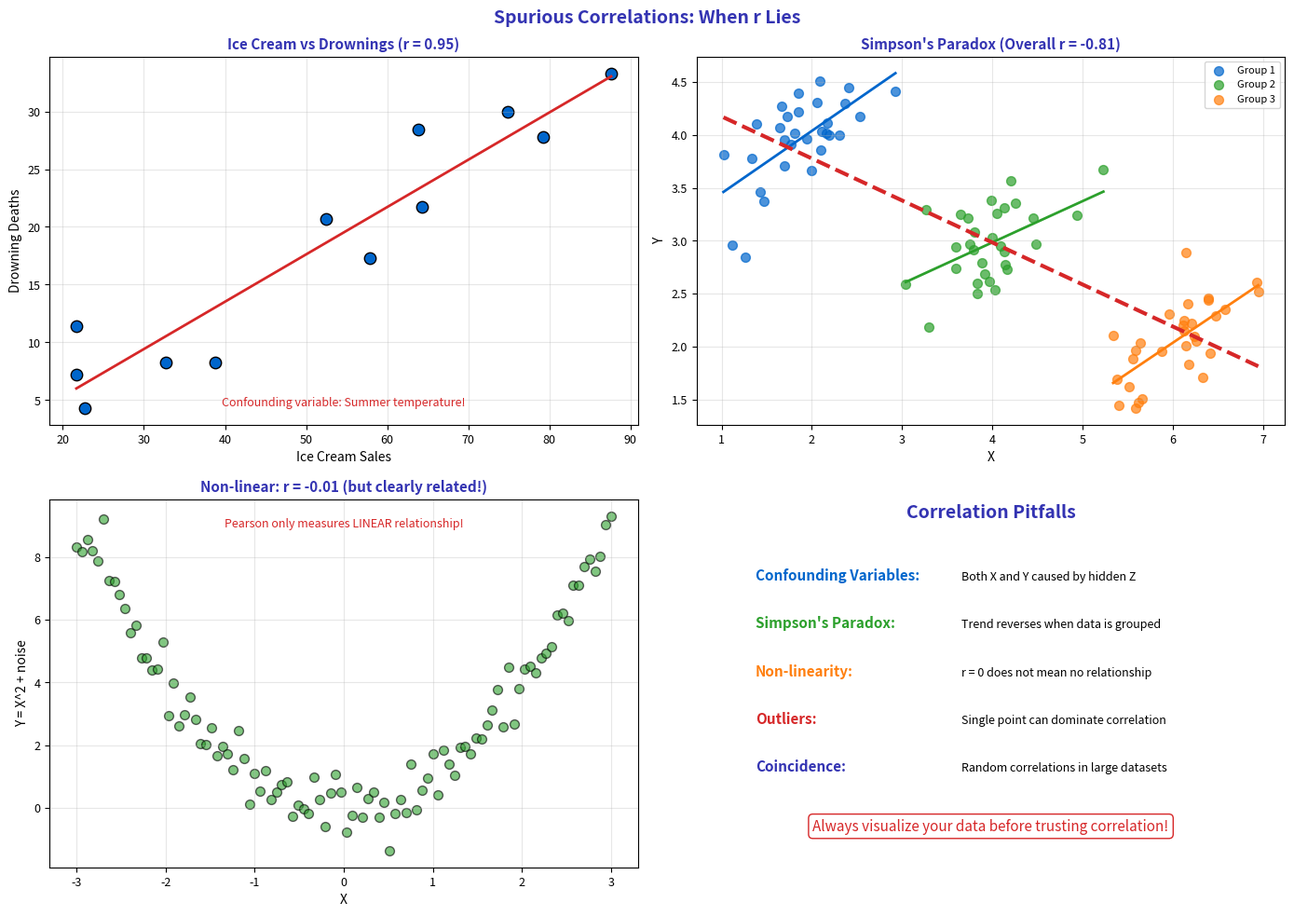

Here is the Python script that generated this plot: (Note: this script raises an exception after producing the figure.)
"""Spurious Correlation - Misleading relationships"""
import matplotlib.pyplot as plt
import numpy as np
from pathlib import Path

plt.rcParams.update({
    'font.size': 10,
    'axes.labelsize': 10,
    'axes.titlesize': 11,
    'xtick.labelsize': 9,
    'ytick.labelsize': 9,
    'legend.fontsize': 9,
    'figure.figsize': (10, 6),
    'figure.dpi': 150
})

MLPURPLE = '#3333B2'
MLLAVENDER = '#ADADE0'
MLBLUE = '#0066CC'
MLORANGE = '#FF7F0E'
MLGREEN = '#2CA02C'
MLRED = '#D62728'

np.random.seed(42)

fig, axes = plt.subplots(2, 2, figsize=(14, 10))
fig.suptitle('Spurious Correlations: When r Lies', fontsize=14, fontweight='bold', color=MLPURPLE)

# Plot 1: Confounding variable
ax1 = axes[0, 0]
# Ice cream sales and drowning deaths - both caused by hot weather
time = np.arange(12)  # Months
ice_cream = 50 + 30 * np.sin(2 * np.pi * time / 12) + np.random.normal(0, 5, 12)
drownings = 20 + 15 * np.sin(2 * np.pi * time / 12) + np.random.normal(0, 3, 12)

ax1.scatter(ice_cream, drownings, color=MLBLUE, s=80, edgecolors='black')
r = np.corrcoef(ice_cream, drownings)[0, 1]

z = np.polyfit(ice_cream, drownings, 1)
ax1.plot(np.sort(ice_cream), np.poly1d(z)(np.sort(ice_cream)), color=MLRED, linewidth=2)

ax1.set_title(f'Ice Cream vs Drownings (r = {r:.2f})', fontsize=11, fontweight='bold', color=MLPURPLE)
ax1.set_xlabel('Ice Cream Sales', fontsize=10)
ax1.set_ylabel('Drowning Deaths', fontsize=10)
ax1.grid(alpha=0.3)
ax1.text(0.5, 0.05, 'Confounding variable: Summer temperature!',
         transform=ax1.transAxes, fontsize=9, ha='center', style='italic', color=MLRED)

# Plot 2: Simpson's Paradox
ax2 = axes[0, 1]
# Overall negative, but positive within groups
group1_x = np.random.normal(2, 0.5, 30)
group1_y = 0.5 * group1_x + np.random.normal(0, 0.3, 30) + 3

group2_x = np.random.normal(4, 0.5, 30)
group2_y = 0.5 * group2_x + np.random.normal(0, 0.3, 30) + 1

group3_x = np.random.normal(6, 0.5, 30)
group3_y = 0.5 * group3_x + np.random.normal(0, 0.3, 30) - 1

all_x = np.concatenate([group1_x, group2_x, group3_x])
all_y = np.concatenate([group1_y, group2_y, group3_y])

ax2.scatter(group1_x, group1_y, color=MLBLUE, s=50, label='Group 1', alpha=0.7)
ax2.scatter(group2_x, group2_y, color=MLGREEN, s=50, label='Group 2', alpha=0.7)
ax2.scatter(group3_x, group3_y, color=MLORANGE, s=50, label='Group 3', alpha=0.7)

# Group trendlines (positive)
for gx, gy, color in [(group1_x, group1_y, MLBLUE), (group2_x, group2_y, MLGREEN),
                       (group3_x, group3_y, MLORANGE)]:
    z = np.polyfit(gx, gy, 1)
    ax2.plot(np.sort(gx), np.poly1d(z)(np.sort(gx)), color=color, linewidth=2)

# Overall trendline (negative!)
z_all = np.polyfit(all_x, all_y, 1)
ax2.plot(np.sort(all_x), np.poly1d(z_all)(np.sort(all_x)), color=MLRED, linewidth=3, linestyle='--')

r_overall = np.corrcoef(all_x, all_y)[0, 1]
ax2.set_title(f"Simpson's Paradox (Overall r = {r_overall:.2f})", fontsize=11,
              fontweight='bold', color=MLPURPLE)
ax2.set_xlabel('X', fontsize=10)
ax2.set_ylabel('Y', fontsize=10)
ax2.legend(fontsize=8)
ax2.grid(alpha=0.3)

# Plot 3: Non-linear relationship (zero correlation)
ax3 = axes[1, 0]
x = np.linspace(-3, 3, 100)
y = x**2 + np.random.normal(0, 0.5, 100)
r = np.corrcoef(x, y)[0, 1]

ax3.scatter(x, y, color=MLGREEN, s=50, alpha=0.6, edgecolors='black')
ax3.set_title(f'Non-linear: r = {r:.2f} (but clearly related!)', fontsize=11,
              fontweight='bold', color=MLPURPLE)
ax3.set_xlabel('X', fontsize=10)
ax3.set_ylabel('Y = X^2 + noise', fontsize=10)
ax3.grid(alpha=0.3)
ax3.text(0.5, 0.95, 'Pearson only measures LINEAR relationship!',
         transform=ax3.transAxes, fontsize=9, ha='center', va='top', style='italic', color=MLRED)

# Plot 4: Warnings
ax4 = axes[1, 1]
ax4.axis('off')

ax4.text(0.5, 0.95, 'Correlation Pitfalls', ha='center', fontsize=14,
         fontweight='bold', color=MLPURPLE, transform=ax4.transAxes)

warnings = [
    ('Confounding Variables', 'Both X and Y caused by hidden Z', MLBLUE),
    ("Simpson's Paradox", 'Trend reverses when data is grouped', MLGREEN),
    ('Non-linearity', 'r = 0 does not mean no relationship', MLORANGE),
    ('Outliers', 'Single point can dominate correlation', MLRED),
    ('Coincidence', 'Random correlations in large datasets', MLPURPLE),
]

y = 0.78
for title, desc, color in warnings:
    ax4.text(0.1, y, title + ':', fontsize=11, fontweight='bold', color=color, transform=ax4.transAxes)
    ax4.text(0.45, y, desc, fontsize=9, transform=ax4.transAxes)
    y -= 0.13

ax4.text(0.5, 0.1, 'Always visualize your data before trusting correlation!',
         ha='center', fontsize=11, style='italic', color=MLRED, transform=ax4.transAxes,
         bbox=dict(boxstyle='round', facecolor='white', edgecolor=MLRED))

plt.tight_layout()
plt.savefig(Path(__file__).parent / 'chart.pdf', dpi=300, bbox_inches='tight')
plt.close()
